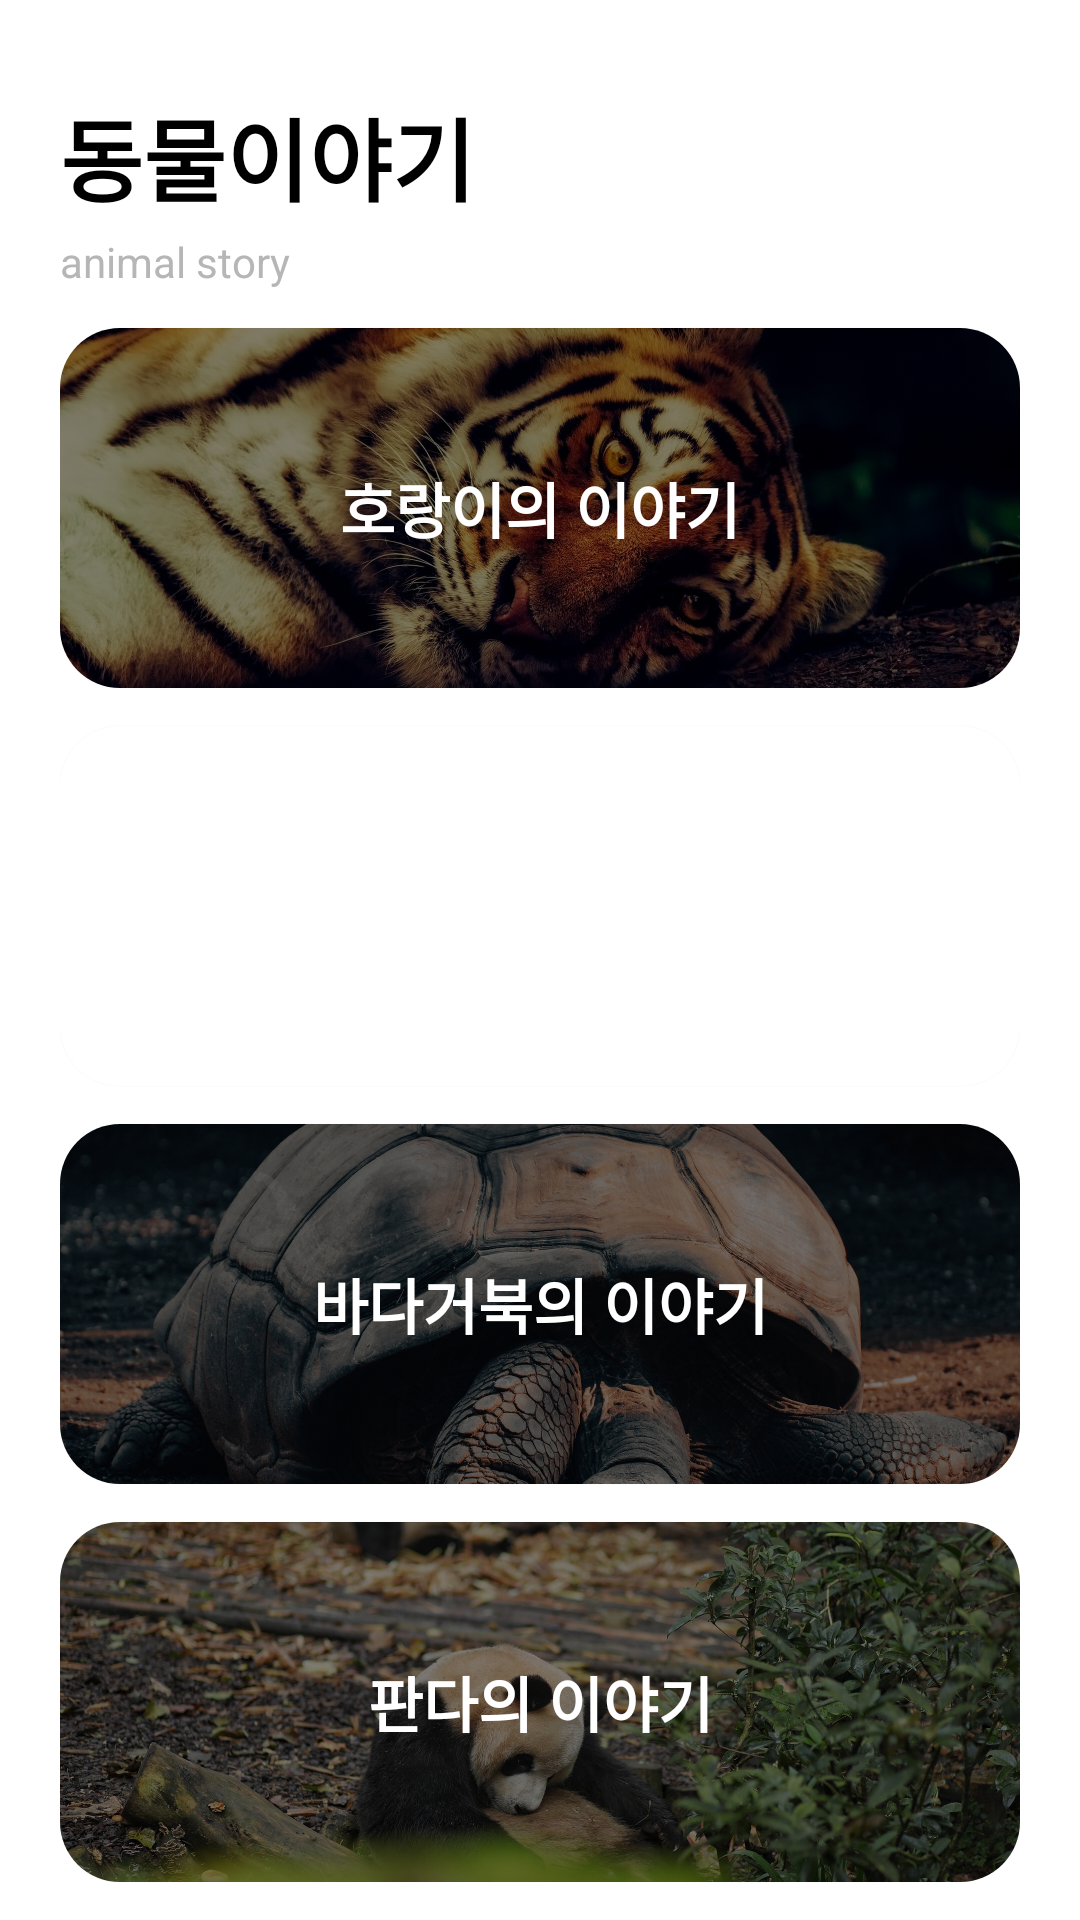

Here is an Android app screen rendered from its layout file. Give the layout XML and the strings, colors and styles it references.
<!-- AndroidManifest.xml: application theme Theme.SunlinHackathon2022 -->
<!-- res/layout/fragment_community.xml -->
<?xml version="1.0" encoding="utf-8"?>
<androidx.constraintlayout.widget.ConstraintLayout xmlns:android="http://schemas.android.com/apk/res/android"
    xmlns:app="http://schemas.android.com/apk/res-auto"
    xmlns:tools="http://schemas.android.com/tools"
    android:layout_width="match_parent"
    android:layout_height="match_parent"
    android:paddingHorizontal="20dp"
    tools:context=".fragment.CommunityFragment">

    <TextView
        android:id="@+id/textView"
        android:layout_width="wrap_content"
        android:layout_height="wrap_content"
        android:layout_marginTop="30dp"
        android:text="동물이야기"
        android:textSize="30sp"
        android:textStyle="bold"
        app:layout_constraintStart_toStartOf="parent"
        app:layout_constraintTop_toTopOf="parent" />

    <TextView
        android:id="@+id/textView2"
        android:layout_width="wrap_content"
        android:layout_height="wrap_content"
        android:layout_marginTop="4dp"
        android:text="animal story"
        android:textColor="#b6b6b6"
        app:layout_constraintLeft_toLeftOf="@id/textView"
        app:layout_constraintTop_toBottomOf="@id/textView" />

    <androidx.constraintlayout.widget.ConstraintLayout
        android:layout_width="match_parent"
        android:layout_height="0dp"
        app:layout_constraintTop_toBottomOf="@id/textView2"
        app:layout_constraintBottom_toBottomOf="parent">

        <com.google.android.material.card.MaterialCardView
            android:id="@+id/tiger_button"
            android:layout_width="match_parent"
            android:layout_height="120dp"
            app:cardCornerRadius="20dp"
            app:layout_constraintTop_toTopOf="parent"
            app:layout_constraintBottom_toTopOf="@id/wolf_button">

            <ImageView
                android:layout_width="match_parent"
                android:layout_height="match_parent"
                android:scaleType="centerCrop"
                android:src="@drawable/tiger_story"
                android:tintMode="src_atop"
                app:tint="#80000000" />

            <androidx.constraintlayout.widget.ConstraintLayout
                android:layout_width="match_parent"
                android:layout_height="match_parent">

                <TextView
                    android:layout_width="wrap_content"
                    android:layout_height="wrap_content"
                    android:text="호랑이의 이야기"
                    android:textColor="@color/white"
                    android:textSize="20sp"
                    android:textStyle="bold"
                    app:layout_constraintBottom_toBottomOf="parent"
                    app:layout_constraintEnd_toEndOf="parent"
                    app:layout_constraintStart_toStartOf="parent"
                    app:layout_constraintTop_toTopOf="parent" />
            </androidx.constraintlayout.widget.ConstraintLayout>

        </com.google.android.material.card.MaterialCardView>

        <com.google.android.material.card.MaterialCardView
            android:id="@+id/wolf_button"
            android:layout_width="match_parent"
            android:layout_height="120dp"
            app:cardCornerRadius="20dp"
            app:layout_constraintTop_toBottomOf="@id/tiger_button"
            app:layout_constraintBottom_toTopOf="@id/tortoise_button">

            <ImageView
                android:layout_width="match_parent"
                android:layout_height="match_parent"
                android:scaleType="centerCrop"
                android:src="@drawable/wolf_story"
                android:tintMode="src_atop"
                app:tint="#80000000" />

            <androidx.constraintlayout.widget.ConstraintLayout
                android:layout_width="match_parent"
                android:layout_height="match_parent">

                <TextView
                    android:layout_width="wrap_content"
                    android:layout_height="wrap_content"
                    android:text="늑대의 이야기"
                    android:textColor="@color/white"
                    android:textSize="20sp"
                    android:textStyle="bold"
                    app:layout_constraintBottom_toBottomOf="parent"
                    app:layout_constraintEnd_toEndOf="parent"
                    app:layout_constraintStart_toStartOf="parent"
                    app:layout_constraintTop_toTopOf="parent" />
            </androidx.constraintlayout.widget.ConstraintLayout>

        </com.google.android.material.card.MaterialCardView>

        <com.google.android.material.card.MaterialCardView
            android:id="@+id/tortoise_button"
            android:layout_width="match_parent"
            android:layout_height="120dp"
            app:cardCornerRadius="20dp"
            app:layout_constraintTop_toBottomOf="@id/wolf_button"
            app:layout_constraintBottom_toTopOf="@id/panda_button">

            <ImageView
                android:layout_width="match_parent"
                android:layout_height="match_parent"
                android:scaleType="centerCrop"
                android:src="@drawable/tortoise_story"
                android:tintMode="src_atop"
                app:tint="#80000000" />

            <androidx.constraintlayout.widget.ConstraintLayout
                android:layout_width="match_parent"
                android:layout_height="match_parent">

                <TextView
                    android:layout_width="wrap_content"
                    android:layout_height="wrap_content"
                    android:text="바다거북의 이야기"
                    android:textColor="@color/white"
                    android:textSize="20sp"
                    android:textStyle="bold"
                    app:layout_constraintBottom_toBottomOf="parent"
                    app:layout_constraintEnd_toEndOf="parent"
                    app:layout_constraintStart_toStartOf="parent"
                    app:layout_constraintTop_toTopOf="parent" />
            </androidx.constraintlayout.widget.ConstraintLayout>

        </com.google.android.material.card.MaterialCardView>

        <com.google.android.material.card.MaterialCardView
            android:id="@+id/panda_button"
            android:layout_width="match_parent"
            android:layout_height="120dp"
            app:cardCornerRadius="20dp"
            app:layout_constraintBottom_toBottomOf="parent"
            app:layout_constraintTop_toBottomOf="@id/tortoise_button">

            <ImageView
                android:layout_width="match_parent"
                android:layout_height="match_parent"
                android:scaleType="centerCrop"
                android:src="@drawable/panda_story"
                android:tintMode="src_atop"
                app:tint="#80000000" />

            <androidx.constraintlayout.widget.ConstraintLayout
                android:layout_width="match_parent"
                android:layout_height="match_parent">

                <TextView
                    android:layout_width="wrap_content"
                    android:layout_height="wrap_content"
                    android:text="판다의 이야기"
                    android:textColor="@color/white"
                    android:textSize="20sp"
                    android:textStyle="bold"
                    app:layout_constraintBottom_toBottomOf="parent"
                    app:layout_constraintEnd_toEndOf="parent"
                    app:layout_constraintStart_toStartOf="parent"
                    app:layout_constraintTop_toTopOf="parent" />
            </androidx.constraintlayout.widget.ConstraintLayout>

        </com.google.android.material.card.MaterialCardView>

    </androidx.constraintlayout.widget.ConstraintLayout>
</androidx.constraintlayout.widget.ConstraintLayout>
<!-- resources referenced by this layout -->
<resources>
  <color name="white">#FFFFFFFF</color>
  <!-- drawable panda_story: jpg bitmap (drawable, 352908 bytes) -->
  <!-- drawable tiger_story: jpg bitmap (drawable, 481080 bytes) -->
  <!-- drawable tortoise_story: jpg bitmap (drawable, 434948 bytes) -->
  <style name="Theme.SunlinHackathon2022" parent="Theme.MaterialComponents.DayNight.DarkActionBar">
          
          <item name="colorPrimary">@color/purple_700</item>
          <item name="colorPrimaryVariant">@color/purple_700</item>
          <item name="colorOnPrimary">@color/white</item>
          
          <item name="colorSecondary">@color/purple_700</item>
          <item name="colorSecondaryVariant">@color/teal_700</item>
          <item name="colorOnSecondary">@color/black</item>
          <item name="android:textColor">@color/black</item>
          
          <item name="android:statusBarColor" tools:targetApi="l">?attr/colorPrimaryVariant</item>
          <item name="windowActionBar">false</item>
          <item name="windowNoTitle">true</item>
          
      </style>
  <color name="purple_700">#3CB371</color>
  <color name="teal_700">#FF018786</color>
  <color name="black">#FF000000</color>
</resources>
